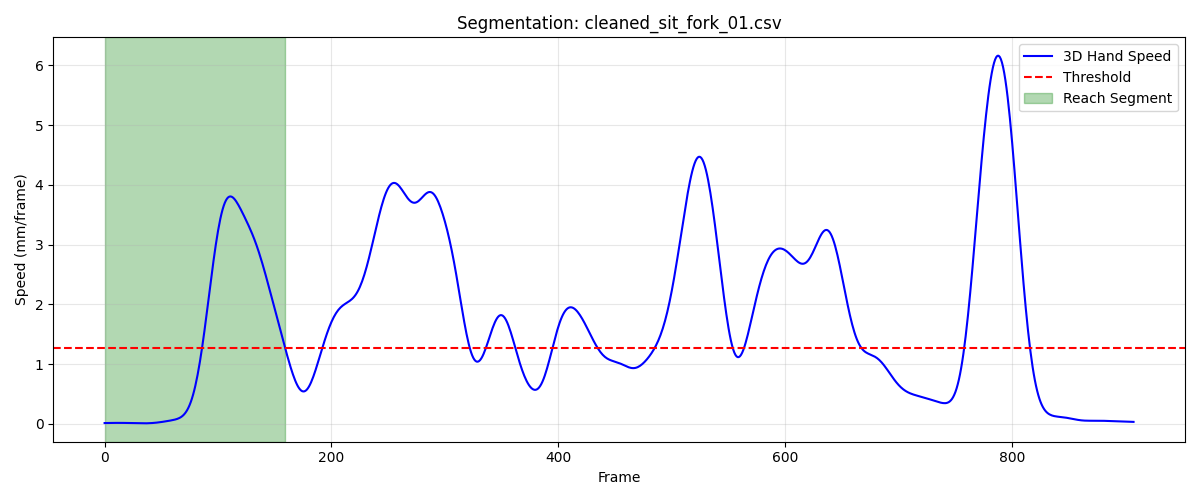

Data behind this chart, as committed beside it:
frame, sub_frame, shoulderr_x, shoulderr_y, shoulderr_z, humr1_x, humr1_y, humr1_z, humr2_x, humr2_y, humr2_z, humr3_x, humr3_y, humr3_z, humr4_x, humr4_y, humr4_z, humr5_x, humr5_y, humr5_z, humr6_x, humr6_y, humr6_z, humr7_x
1, 0, 231.6, -444.4, 317.2, 290.9, -375.4, 203.2, 311.4, -331, 149.3, 279.2, -412.3, 169, 256.6, -320.5, 209.6, 290.9, -382.7, 119.5, 277.5, -298.6, 161.5, 284.1
2, 0, 231.6, -444.4, 317.1, 290.9, -375.4, 203.2, 311.4, -331, 149.3, 279.2, -412.3, 169, 256.5, -320.5, 209.6, 290.9, -382.7, 119.5, 277.5, -298.6, 161.5, 284.1
3, 0, 231.6, -444.4, 317.1, 290.9, -375.5, 203.2, 311.4, -331, 149.3, 279.2, -412.3, 169, 256.5, -320.5, 209.6, 290.9, -382.7, 119.5, 277.5, -298.6, 161.5, 284.1
4, 0, 231.6, -444.4, 317.1, 290.9, -375.5, 203.2, 311.4, -331, 149.3, 279.2, -412.4, 169, 256.5, -320.6, 209.6, 290.9, -382.7, 119.5, 277.5, -298.6, 161.5, 284.1
5, 0, 231.6, -444.4, 317.1, 290.9, -375.5, 203.2, 311.4, -331.0, 149.3, 279.2, -412.4, 169, 256.5, -320.6, 209.6, 290.9, -382.7, 119.5, 277.5, -298.6, 161.5, 284.1
6, 0, 231.6, -444.5, 317.1, 290.9, -375.5, 203.2, 311.4, -331, 149.3, 279.2, -412.4, 169, 256.5, -320.6, 209.6, 290.9, -382.7, 119.4, 277.5, -298.6, 161.5, 284.1
7, 0, 231.6, -444.5, 317.1, 290.9, -375.5, 203.2, 311.4, -331, 149.3, 279.2, -412.4, 168.9, 256.5, -320.6, 209.6, 290.9, -382.7, 119.4, 277.5, -298.7, 161.5, 284.1
8, 0, 231.6, -444.5, 317.1, 290.9, -375.5, 203.2, 311.4, -331, 149.3, 279.2, -412.4, 168.9, 256.5, -320.6, 209.5, 290.9, -382.7, 119.4, 277.5, -298.7, 161.5, 284.1
9, 0, 231.6, -444.5, 317.1, 290.9, -375.5, 203.2, 311.4, -331.1, 149.2, 279.2, -412.4, 168.9, 256.5, -320.6, 209.5, 290.9, -382.7, 119.4, 277.5, -298.7, 161.5, 284.1
10, 0, 231.6, -444.5, 317.1, 290.9, -375.6, 203.2, 311.4, -331.1, 149.2, 279.2, -412.4, 168.9, 256.5, -320.6, 209.5, 290.9, -382.7, 119.4, 277.5, -298.7, 161.5, 284.1
11, 0, 231.6, -444.5, 317.1, 290.9, -375.6, 203.2, 311.4, -331.1, 149.2, 279.2, -412.4, 168.9, 256.5, -320.7, 209.5, 290.9, -382.7, 119.4, 277.5, -298.7, 161.5, 284.2
12, 0, 231.6, -444.5, 317.1, 290.9, -375.6, 203.2, 311.4, -331.1, 149.2, 279.2, -412.4, 168.9, 256.5, -320.7, 209.5, 290.9, -382.7, 119.4, 277.5, -298.7, 161.5, 284.2
13, 0, 231.6, -444.5, 317.1, 290.9, -375.6, 203.1, 311.4, -331.1, 149.2, 279.2, -412.4, 168.9, 256.6, -320.7, 209.5, 290.9, -382.8, 119.4, 277.5, -298.7, 161.4, 284.2
14, 0, 231.6, -444.5, 317.1, 290.9, -375.6, 203.1, 311.4, -331.1, 149.2, 279.2, -412.5, 168.9, 256.6, -320.7, 209.5, 290.9, -382.8, 119.4, 277.5, -298.7, 161.4, 284.2
15, 0, 231.6, -444.5, 317.1, 291, -375.6, 203.1, 311.4, -331.1, 149.2, 279.3, -412.5, 168.9, 256.6, -320.7, 209.5, 290.9, -382.8, 119.4, 277.5, -298.7, 161.4, 284.2
16, 0, 231.7, -444.5, 317, 291, -375.6, 203.1, 311.4, -331.1, 149.2, 279.3, -412.5, 168.9, 256.6, -320.7, 209.5, 290.9, -382.8, 119.4, 277.5, -298.7, 161.4, 284.2
17, 0, 231.7, -444.5, 317, 291, -375.6, 203.1, 311.4, -331.1, 149.2, 279.3, -412.5, 168.9, 256.5, -320.7, 209.5, 290.9, -382.8, 119.4, 277.5, -298.7, 161.4, 284.2
18, 0, 231.6, -444.5, 317, 291, -375.6, 203.1, 311.4, -331.1, 149.2, 279.3, -412.5, 168.9, 256.5, -320.7, 209.5, 290.9, -382.8, 119.4, 277.5, -298.7, 161.4, 284.2
19, 0, 231.6, -444.5, 317, 291, -375.6, 203.1, 311.4, -331.1, 149.2, 279.3, -412.5, 168.9, 256.5, -320.7, 209.5, 290.9, -382.8, 119.4, 277.5, -298.7, 161.4, 284.2
20, 0, 231.6, -444.5, 317, 290.9, -375.6, 203.1, 311.4, -331.1, 149.2, 279.3, -412.5, 168.8, 256.5, -320.7, 209.5, 290.9, -382.8, 119.4, 277.5, -298.7, 161.4, 284.2
21, 0, 231.6, -444.5, 317, 290.9, -375.6, 203.1, 311.4, -331.1, 149.2, 279.3, -412.5, 168.8, 256.5, -320.7, 209.5, 290.9, -382.8, 119.3, 277.5, -298.7, 161.4, 284.2
22, 0, 231.6, -444.5, 317, 290.9, -375.6, 203.1, 311.4, -331.1, 149.2, 279.2, -412.5, 168.8, 256.5, -320.7, 209.5, 290.9, -382.8, 119.3, 277.5, -298.7, 161.4, 284.2
23, 0, 231.6, -444.5, 317, 290.9, -375.6, 203.1, 311.4, -331.1, 149.2, 279.2, -412.5, 168.8, 256.5, -320.7, 209.4, 290.9, -382.8, 119.3, 277.5, -298.7, 161.4, 284.2
24, 0, 231.6, -444.5, 317, 290.9, -375.6, 203.1, 311.4, -331.1, 149.1, 279.2, -412.5, 168.8, 256.5, -320.7, 209.4, 290.9, -382.8, 119.3, 277.5, -298.7, 161.4, 284.2
25, 0, 231.6, -444.5, 317, 290.9, -375.6, 203.1, 311.4, -331.1, 149.1, 279.2, -412.5, 168.8, 256.5, -320.7, 209.4, 290.9, -382.8, 119.3, 277.5, -298.7, 161.3, 284.2
26, 0, 231.6, -444.5, 316.9, 290.9, -375.6, 203, 311.4, -331.1, 149.1, 279.2, -412.5, 168.8, 256.5, -320.7, 209.4, 290.8, -382.8, 119.3, 277.5, -298.7, 161.3, 284.2
27, 0, 231.6, -444.5, 316.9, 290.9, -375.6, 203, 311.4, -331.1, 149.1, 279.2, -412.5, 168.8, 256.5, -320.7, 209.4, 290.8, -382.8, 119.3, 277.5, -298.8, 161.3, 284.2
28, 0, 231.6, -444.5, 316.9, 290.9, -375.6, 203, 311.4, -331.1, 149.1, 279.1, -412.5, 168.7, 256.5, -320.7, 209.4, 290.8, -382.8, 119.3, 277.5, -298.8, 161.3, 284.2
29, 0, 231.6, -444.5, 316.9, 290.9, -375.6, 203, 311.4, -331.1, 149.1, 279.1, -412.5, 168.7, 256.5, -320.7, 209.4, 290.8, -382.8, 119.3, 277.5, -298.8, 161.3, 284.2
30, 0, 231.6, -444.5, 316.9, 290.9, -375.6, 203, 311.3, -331.1, 149.1, 279.1, -412.5, 168.7, 256.5, -320.7, 209.4, 290.8, -382.8, 119.2, 277.5, -298.8, 161.3, 284.2
31, 0, 231.6, -444.5, 316.9, 290.9, -375.6, 203, 311.3, -331.1, 149.1, 279.1, -412.5, 168.7, 256.5, -320.7, 209.4, 290.8, -382.8, 119.2, 277.5, -298.8, 161.3, 284.2
32, 0, 231.6, -444.5, 316.9, 290.9, -375.6, 203, 311.3, -331.1, 149.1, 279.1, -412.5, 168.7, 256.5, -320.7, 209.4, 290.8, -382.8, 119.2, 277.5, -298.8, 161.3, 284.2
33, 0, 231.6, -444.5, 316.9, 290.8, -375.6, 203, 311.3, -331.1, 149.1, 279.1, -412.5, 168.7, 256.5, -320.7, 209.4, 290.8, -382.8, 119.2, 277.5, -298.8, 161.3, 284.2
34, 0, 231.5, -444.5, 316.9, 290.8, -375.6, 203, 311.3, -331.1, 149.1, 279.1, -412.5, 168.7, 256.5, -320.7, 209.4, 290.8, -382.8, 119.2, 277.5, -298.8, 161.3, 284.2
35, 0, 231.5, -444.5, 316.9, 290.8, -375.6, 203, 311.3, -331.1, 149.1, 279.1, -412.5, 168.7, 256.5, -320.7, 209.4, 290.8, -382.8, 119.2, 277.5, -298.8, 161.3, 284.2
36, 0, 231.5, -444.5, 316.9, 290.8, -375.6, 203, 311.3, -331.1, 149.1, 279.1, -412.5, 168.7, 256.4, -320.7, 209.4, 290.8, -382.8, 119.2, 277.5, -298.8, 161.3, 284.2
37, 0, 231.5, -444.5, 316.9, 290.8, -375.6, 203, 311.3, -331.2, 149.1, 279, -412.5, 168.7, 256.4, -320.7, 209.4, 290.8, -382.8, 119.2, 277.5, -298.8, 161.3, 284.1
38, 0, 231.5, -444.5, 316.9, 290.8, -375.7, 203, 311.3, -331.2, 149, 279, -412.5, 168.7, 256.4, -320.7, 209.4, 290.7, -382.8, 119.2, 277.4, -298.8, 161.3, 284.1
39, 0, 231.5, -444.4, 316.8, 290.8, -375.7, 203, 311.3, -331.2, 149, 279, -412.5, 168.7, 256.4, -320.7, 209.4, 290.7, -382.8, 119.2, 277.4, -298.8, 161.3, 284.1
40, 0, 231.5, -444.4, 316.8, 290.8, -375.7, 203, 311.3, -331.2, 149, 279, -412.5, 168.7, 256.4, -320.7, 209.4, 290.7, -382.8, 119.2, 277.4, -298.8, 161.3, 284.1
41, 0, 231.5, -444.4, 316.8, 290.7, -375.7, 203, 311.3, -331.2, 149, 279, -412.5, 168.7, 256.4, -320.7, 209.3, 290.7, -382.8, 119.2, 277.4, -298.8, 161.2, 284.1
42, 0, 231.5, -444.4, 316.8, 290.7, -375.7, 202.9, 311.3, -331.2, 149, 279, -412.5, 168.7, 256.4, -320.7, 209.3, 290.7, -382.8, 119.2, 277.4, -298.8, 161.2, 284.1
43, 0, 231.5, -444.4, 316.8, 290.7, -375.7, 202.9, 311.3, -331.2, 149, 279, -412.5, 168.7, 256.4, -320.7, 209.3, 290.7, -382.8, 119.2, 277.4, -298.8, 161.2, 284.1
44, 0, 231.5, -444.4, 316.8, 290.7, -375.7, 202.9, 311.3, -331.2, 149, 279, -412.5, 168.7, 256.4, -320.7, 209.3, 290.7, -382.8, 119.2, 277.4, -298.8, 161.2, 284.1
45, 0, 231.5, -444.4, 316.8, 290.7, -375.7, 202.9, 311.3, -331.2, 149, 279, -412.5, 168.7, 256.4, -320.7, 209.3, 290.7, -382.8, 119.2, 277.4, -298.8, 161.2, 284.1
46, 0, 231.5, -444.4, 316.8, 290.7, -375.7, 202.9, 311.3, -331.2, 149, 279, -412.5, 168.7, 256.4, -320.7, 209.3, 290.7, -382.8, 119.2, 277.4, -298.8, 161.2, 284.1
47, 0, 231.5, -444.4, 316.8, 290.7, -375.6, 203, 311.2, -331.2, 149, 279, -412.5, 168.7, 256.4, -320.7, 209.3, 290.7, -382.8, 119.2, 277.4, -298.8, 161.2, 284.1
48, 0, 231.4, -444.4, 316.8, 290.7, -375.6, 203, 311.2, -331.2, 149, 279, -412.5, 168.7, 256.4, -320.7, 209.3, 290.7, -382.8, 119.2, 277.4, -298.8, 161.2, 284.1
49, 0, 231.4, -444.4, 316.8, 290.7, -375.6, 203, 311.2, -331.2, 149, 279, -412.5, 168.7, 256.4, -320.7, 209.3, 290.7, -382.8, 119.2, 277.4, -298.8, 161.2, 284.1
50, 0, 231.4, -444.4, 316.9, 290.7, -375.6, 203, 311.2, -331.2, 149.1, 279, -412.5, 168.7, 256.4, -320.7, 209.3, 290.7, -382.8, 119.2, 277.4, -298.8, 161.2, 284.1
51, 0, 231.4, -444.4, 316.9, 290.7, -375.6, 203, 311.2, -331.1, 149.1, 279, -412.5, 168.7, 256.3, -320.7, 209.3, 290.7, -382.8, 119.2, 277.4, -298.8, 161.3, 284.1
52, 0, 231.4, -444.4, 316.9, 290.7, -375.6, 203, 311.2, -331.1, 149.1, 279, -412.5, 168.7, 256.3, -320.7, 209.3, 290.7, -382.8, 119.2, 277.4, -298.8, 161.3, 284.1
53, 0, 231.4, -444.4, 316.9, 290.7, -375.6, 203, 311.2, -331.1, 149.1, 278.9, -412.5, 168.7, 256.3, -320.7, 209.3, 290.7, -382.8, 119.2, 277.3, -298.8, 161.3, 284.1
54, 0, 231.4, -444.4, 316.9, 290.7, -375.6, 203, 311.2, -331.2, 149.1, 278.9, -412.5, 168.7, 256.3, -320.7, 209.3, 290.6, -382.8, 119.2, 277.3, -298.8, 161.3, 284.1
55, 0, 231.4, -444.4, 316.8, 290.6, -375.6, 203, 311.2, -331.2, 149.1, 278.9, -412.5, 168.7, 256.3, -320.7, 209.4, 290.6, -382.8, 119.2, 277.3, -298.8, 161.3, 284
56, 0, 231.4, -444.4, 316.8, 290.6, -375.7, 203, 311.2, -331.2, 149.1, 278.9, -412.5, 168.7, 256.3, -320.7, 209.4, 290.6, -382.8, 119.2, 277.3, -298.8, 161.3, 284
57, 0, 231.4, -444.4, 316.8, 290.6, -375.7, 203, 311.2, -331.2, 149.1, 278.9, -412.5, 168.7, 256.3, -320.8, 209.4, 290.6, -382.8, 119.2, 277.3, -298.8, 161.3, 284
58, 0, 231.4, -444.4, 316.8, 290.6, -375.7, 203, 311.2, -331.2, 149.1, 278.9, -412.5, 168.7, 256.3, -320.8, 209.4, 290.6, -382.8, 119.2, 277.3, -298.8, 161.3, 284
59, 0, 231.5, -444.4, 316.8, 290.6, -375.7, 203, 311.2, -331.2, 149.1, 278.9, -412.5, 168.7, 256.3, -320.8, 209.4, 290.6, -382.8, 119.2, 277.3, -298.8, 161.3, 284
60, 0, 231.5, -444.5, 316.8, 290.7, -375.7, 203, 311.2, -331.2, 149.1, 278.9, -412.5, 168.7, 256.3, -320.8, 209.4, 290.6, -382.8, 119.2, 277.3, -298.8, 161.3, 284
... 100 more rows
